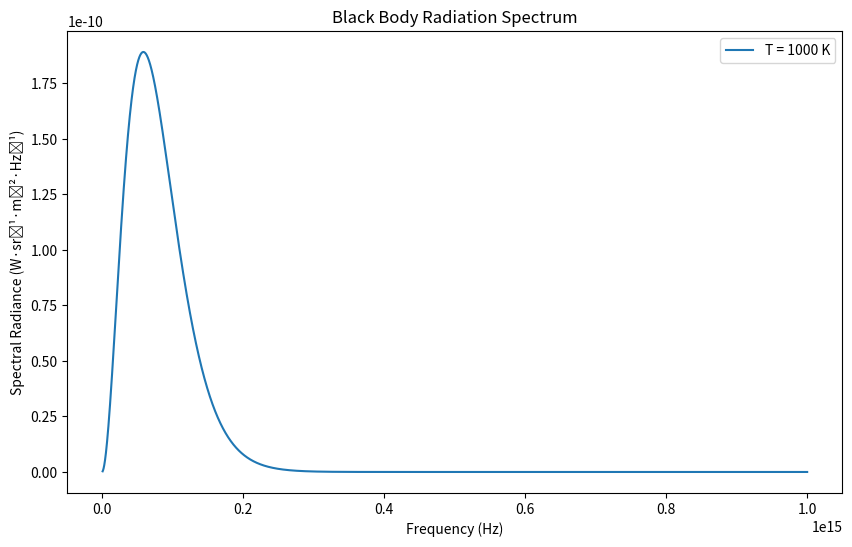

Source code (Python):

import numpy as np
import matplotlib.pyplot as plt
from scipy.stats import norm
from scipy.integrate import quad


h = 6.626e-34  # Planck's constant (J·s)
c = 3e8         # Speed of light (m/s)
k = 1.38e-23    # Boltzmann's constant (J/K)

T = 1000 # Temperature in Kelvin


def planck_law(frequency, temperature):
    """Calculate the spectral radiance of a black body at a given temperature."""
    exponent = (h * frequency) / (k * temperature)
    return (2 * h * frequency**3) / (c**2 * (np.exp(exponent) - 1))


graphfrequencies = np.linspace(1e12, 1e15, 10000)

graphtemperatures = np.full(10000, T)

graphradiance = planck_law(graphfrequencies, graphtemperatures)

print(graphtemperatures)
print(graphfrequencies)
print(graphradiance)


plt.figure(figsize=(10, 6))
plt.plot(graphfrequencies, graphradiance, label=f'T = {T} K')
plt.xlabel('Frequency (Hz)')
plt.ylabel('Spectral Radiance (W·sr⁻¹·m⁻²·Hz⁻¹)')
plt.title('Black Body Radiation Spectrum')
plt.legend()
plt.show()

